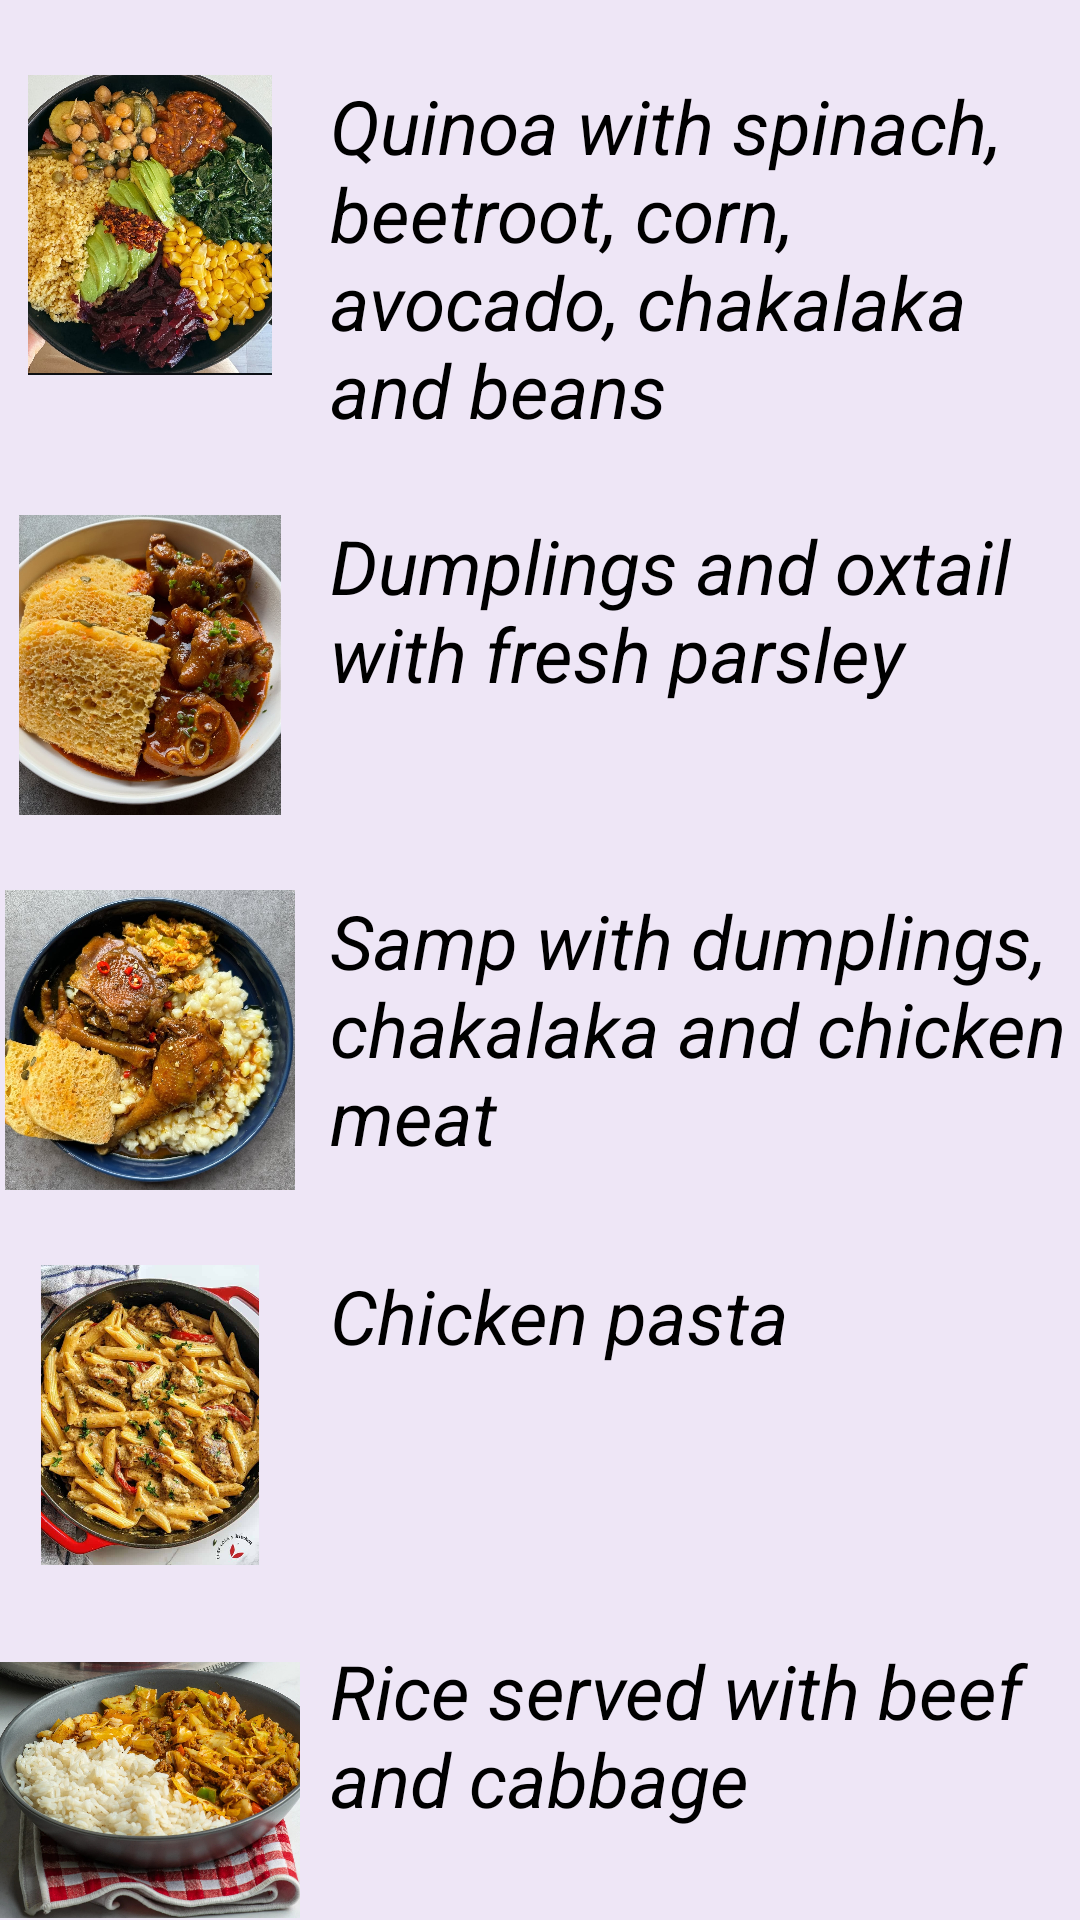

Produce the Android XML layout that renders to this screen, including the resource entries it uses.
<!-- AndroidManifest.xml: application theme Theme.Era -->
<!-- res/layout/main.xml -->
<?xml version="1.0" encoding="utf-8"?>
<LinearLayout xmlns:android="http://schemas.android.com/apk/res/android"
    android:layout_width="match_parent"
    android:layout_height="match_parent"
    android:orientation="vertical"
    android:background="#EEE6F6">

    <View
        android:layout_width="match_parent"
        android:layout_height="25dp"/>

    <LinearLayout
        android:layout_width="match_parent"
        android:layout_height="wrap_content"
        android:orientation="horizontal">

        <ImageView
            android:layout_width="100dp"
            android:layout_height="100dp"
            android:src="@drawable/main4"/>
        <TextView
            android:layout_width="match_parent"
            android:layout_height="wrap_content"
            android:text="Quinoa with spinach, beetroot, corn, avocado, chakalaka and beans"
            android:layout_marginStart="10dp"
            android:textColor="@color/black"
            android:textSize="25sp"
            android:textStyle="italic"/>

    </LinearLayout>

    <View
        android:layout_width="match_parent"
        android:layout_height="25dp"/>

    <LinearLayout
        android:layout_width="match_parent"
        android:layout_height="wrap_content"
        android:orientation="horizontal">

        <ImageView
            android:layout_width="100dp"
            android:layout_height="100dp"
            android:src="@drawable/main3"/>
        <TextView
            android:layout_width="match_parent"
            android:layout_height="wrap_content"
            android:text="Dumplings and oxtail with fresh parsley"
            android:layout_marginStart="10dp"
            android:textColor="@color/black"
            android:textSize="25sp"
            android:textStyle="italic"/>

    </LinearLayout>

    <View
        android:layout_width="match_parent"
        android:layout_height="25dp"/>

    <LinearLayout
        android:layout_width="match_parent"
        android:layout_height="wrap_content"
        android:orientation="horizontal">

        <ImageView
            android:layout_width="100dp"
            android:layout_height="100dp"
            android:src="@drawable/main2"/>
        <TextView
            android:layout_width="match_parent"
            android:layout_height="wrap_content"
            android:text="Samp with dumplings, chakalaka and chicken meat"
            android:layout_marginStart="10dp"
            android:textColor="@color/black"
            android:textSize="25sp"
            android:textStyle="italic"/>

    </LinearLayout>

    <View
        android:layout_width="match_parent"
        android:layout_height="25dp"/>

    <LinearLayout
        android:layout_width="match_parent"
        android:layout_height="wrap_content"
        android:orientation="horizontal">

        <ImageView
            android:layout_width="100dp"
            android:layout_height="100dp"
            android:src="@drawable/main1"/>
        <TextView
            android:layout_width="match_parent"
            android:layout_height="wrap_content"
            android:text="Chicken pasta"
            android:layout_marginStart="10dp"
            android:textColor="@color/black"
            android:textSize="25sp"
            android:textStyle="italic"/>

    </LinearLayout>

    <View
        android:layout_width="match_parent"
        android:layout_height="25dp"/>

    <LinearLayout
        android:layout_width="match_parent"
        android:layout_height="wrap_content"
        android:orientation="horizontal">

        <ImageView
            android:layout_width="100dp"
            android:layout_height="100dp"
            android:src="@drawable/main" />

        <TextView
            android:layout_width="match_parent"
            android:layout_height="wrap_content"
            android:baselineAligned="false"
            android:text="Rice served with beef and cabbage"
            android:layout_marginStart="10dp"
            android:textColor="@color/black"
            android:textSize="25sp"
            android:textStyle="italic" />

    </LinearLayout>

    <View
        android:layout_width="match_parent"
        android:layout_height="30dp"/>

    <Button
        android:id="@+id/main_reset"
        android:layout_width="350dp"
        android:layout_height="wrap_content"
        android:text="Reset"
        android:background="@drawable/search"
        android:textSize="25dp"
        android:layout_marginHorizontal="30dp"/>


</LinearLayout>
<!-- resources referenced by this layout -->
<resources>
  <!-- drawable main: jpg bitmap (drawable, 562119 bytes) -->
  <!-- drawable main1: jpg bitmap (drawable, 86228 bytes) -->
  <!-- drawable main2: jpg bitmap (drawable, 568902 bytes) -->
  <!-- drawable main3: jpg bitmap (drawable, 346855 bytes) -->
  <!-- drawable main4: jpg bitmap (drawable, 604635 bytes) -->
  <!-- drawable search (drawable) -->
  <?xml version="1.0" encoding="utf-8"?>
  <shape xmlns:android="http://schemas.android.com/apk/res/android">
  
      <corners android:radius="15dp"/>
      <solid android:color="#FAE84D"/>
  
  
  </shape>
  <style name="Theme.Era" parent="Base.Theme.Era" />
  <style name="Base.Theme.Era" parent="Theme.MaterialComponents.DayNight.NoActionBar">
          
          
      </style>
  <!-- not gathered from this repository: default colours our renderer supplied (Android Studio template values) -->
  <color name="black">#FF000000</color>
</resources>
